2-way image classification set "dataset_uk_species" from GitHub (cameaci/Camera_Trap); label vocabulary: badger, otter.

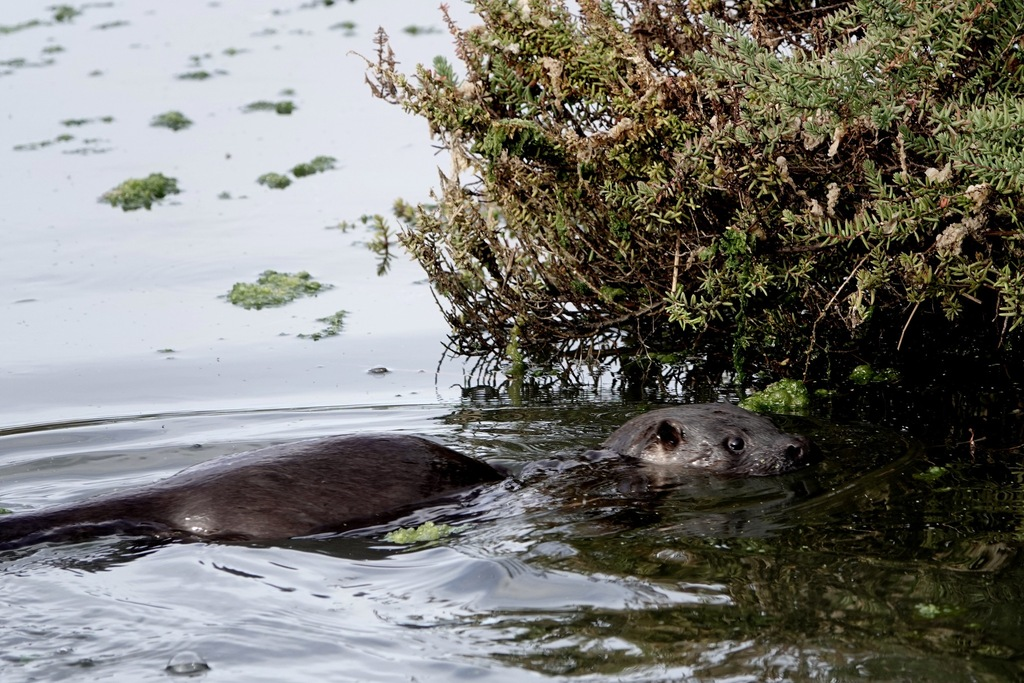
Label: otter

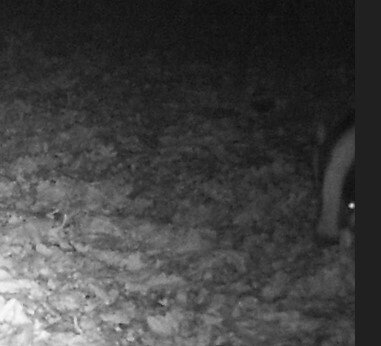
Label: badger

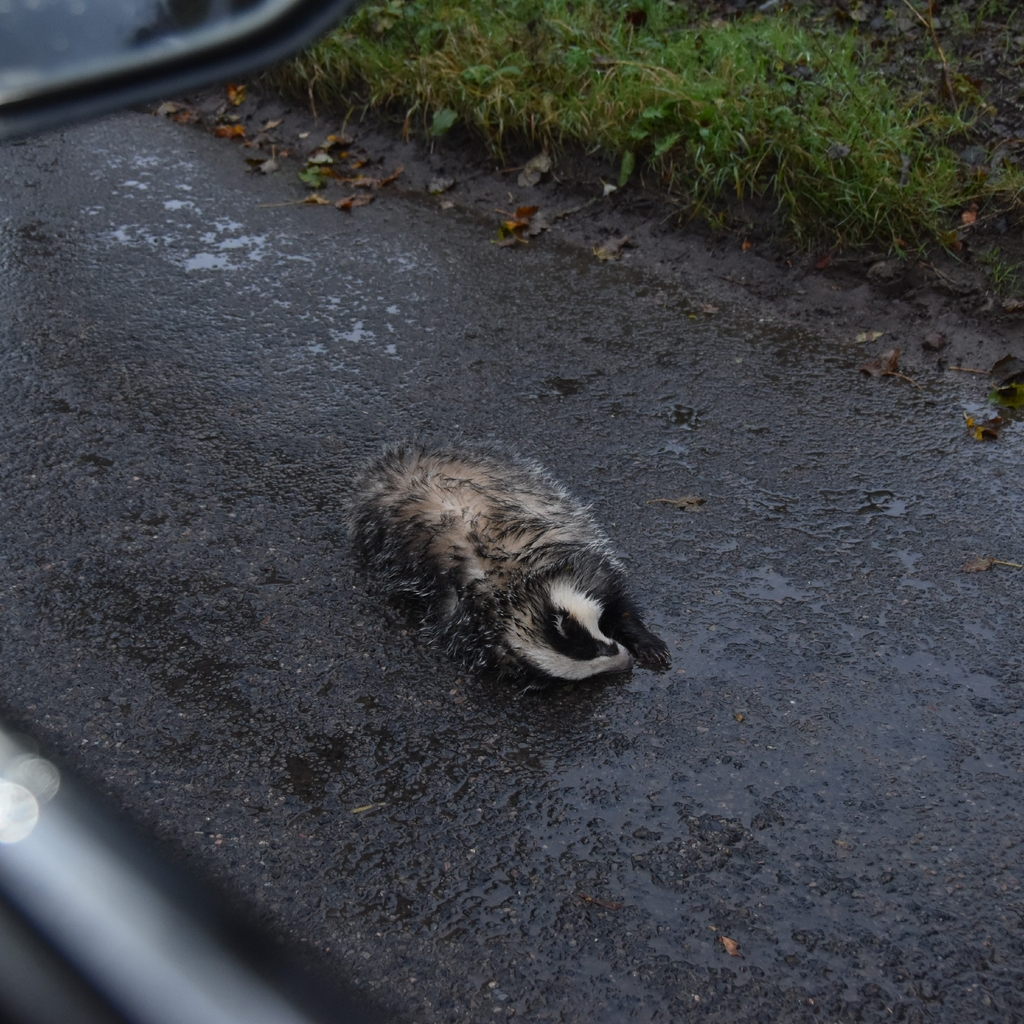
Label: badger

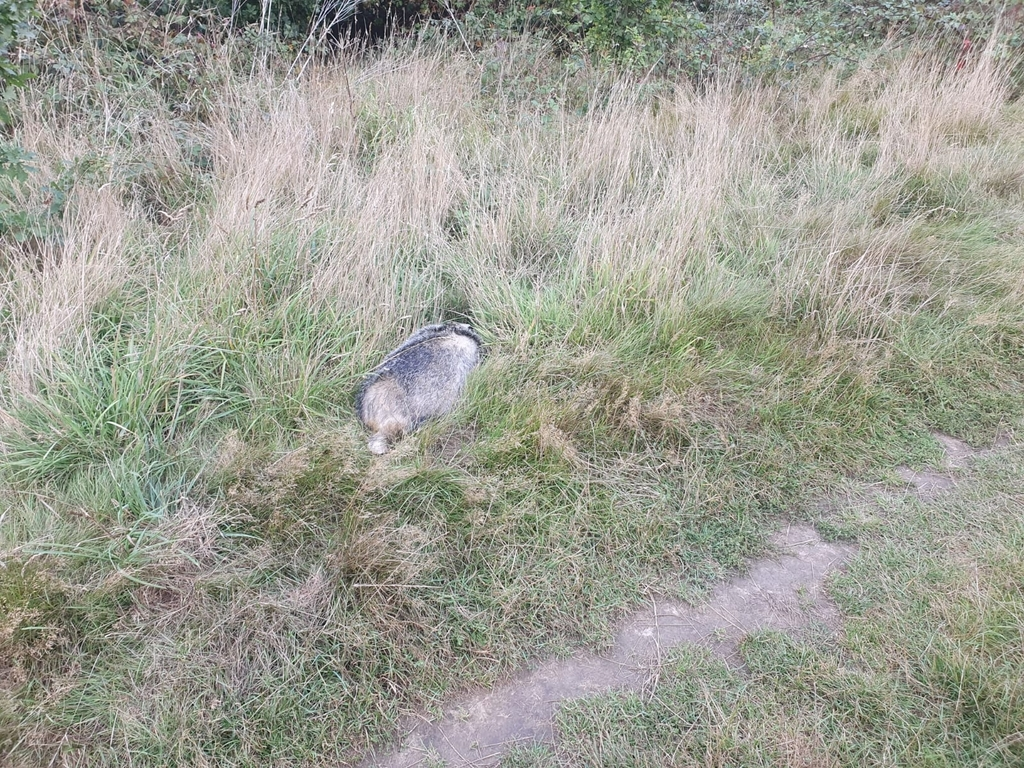
Label: badger

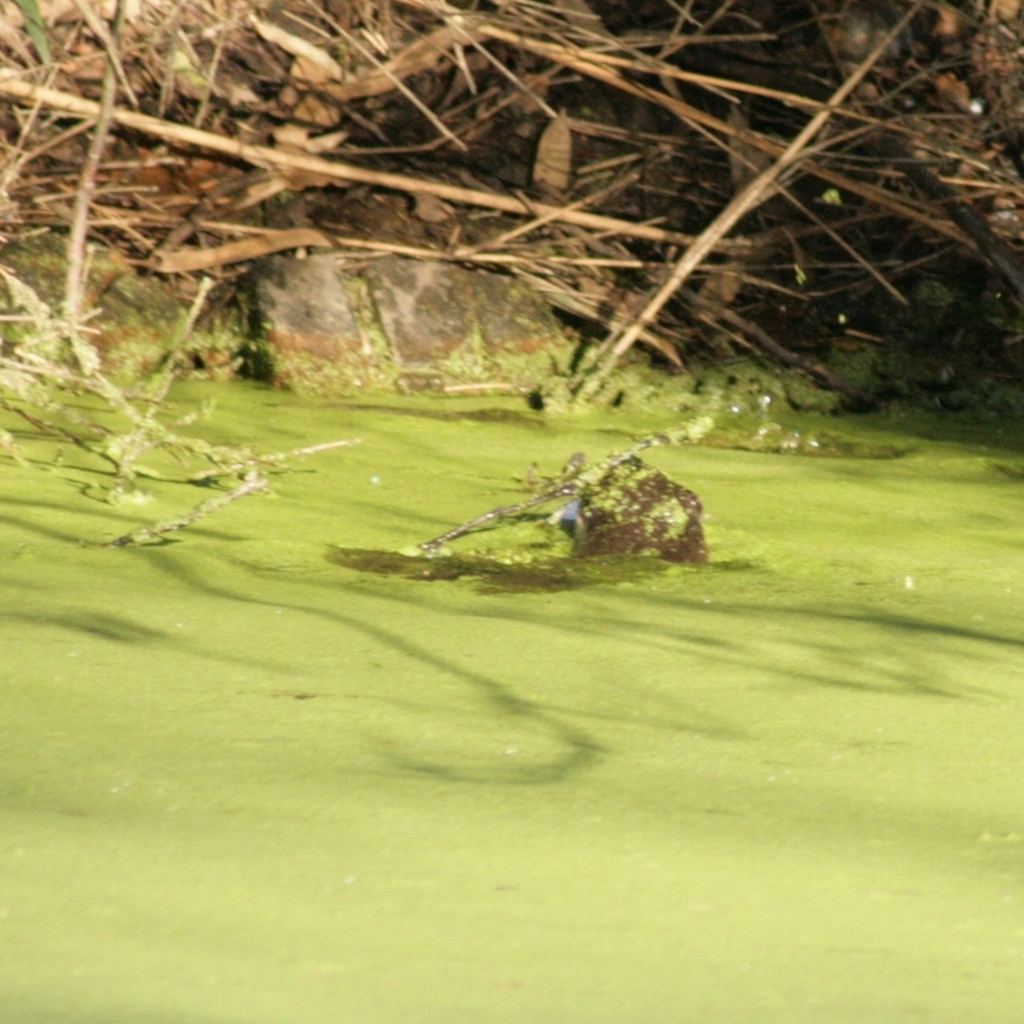
Label: otter

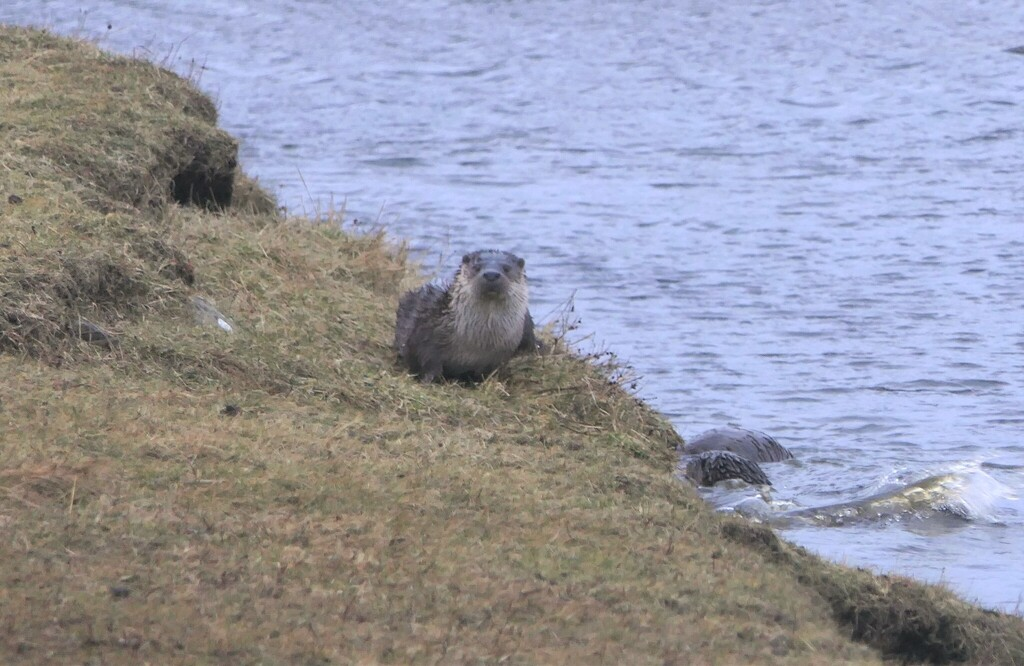
Label: otter
